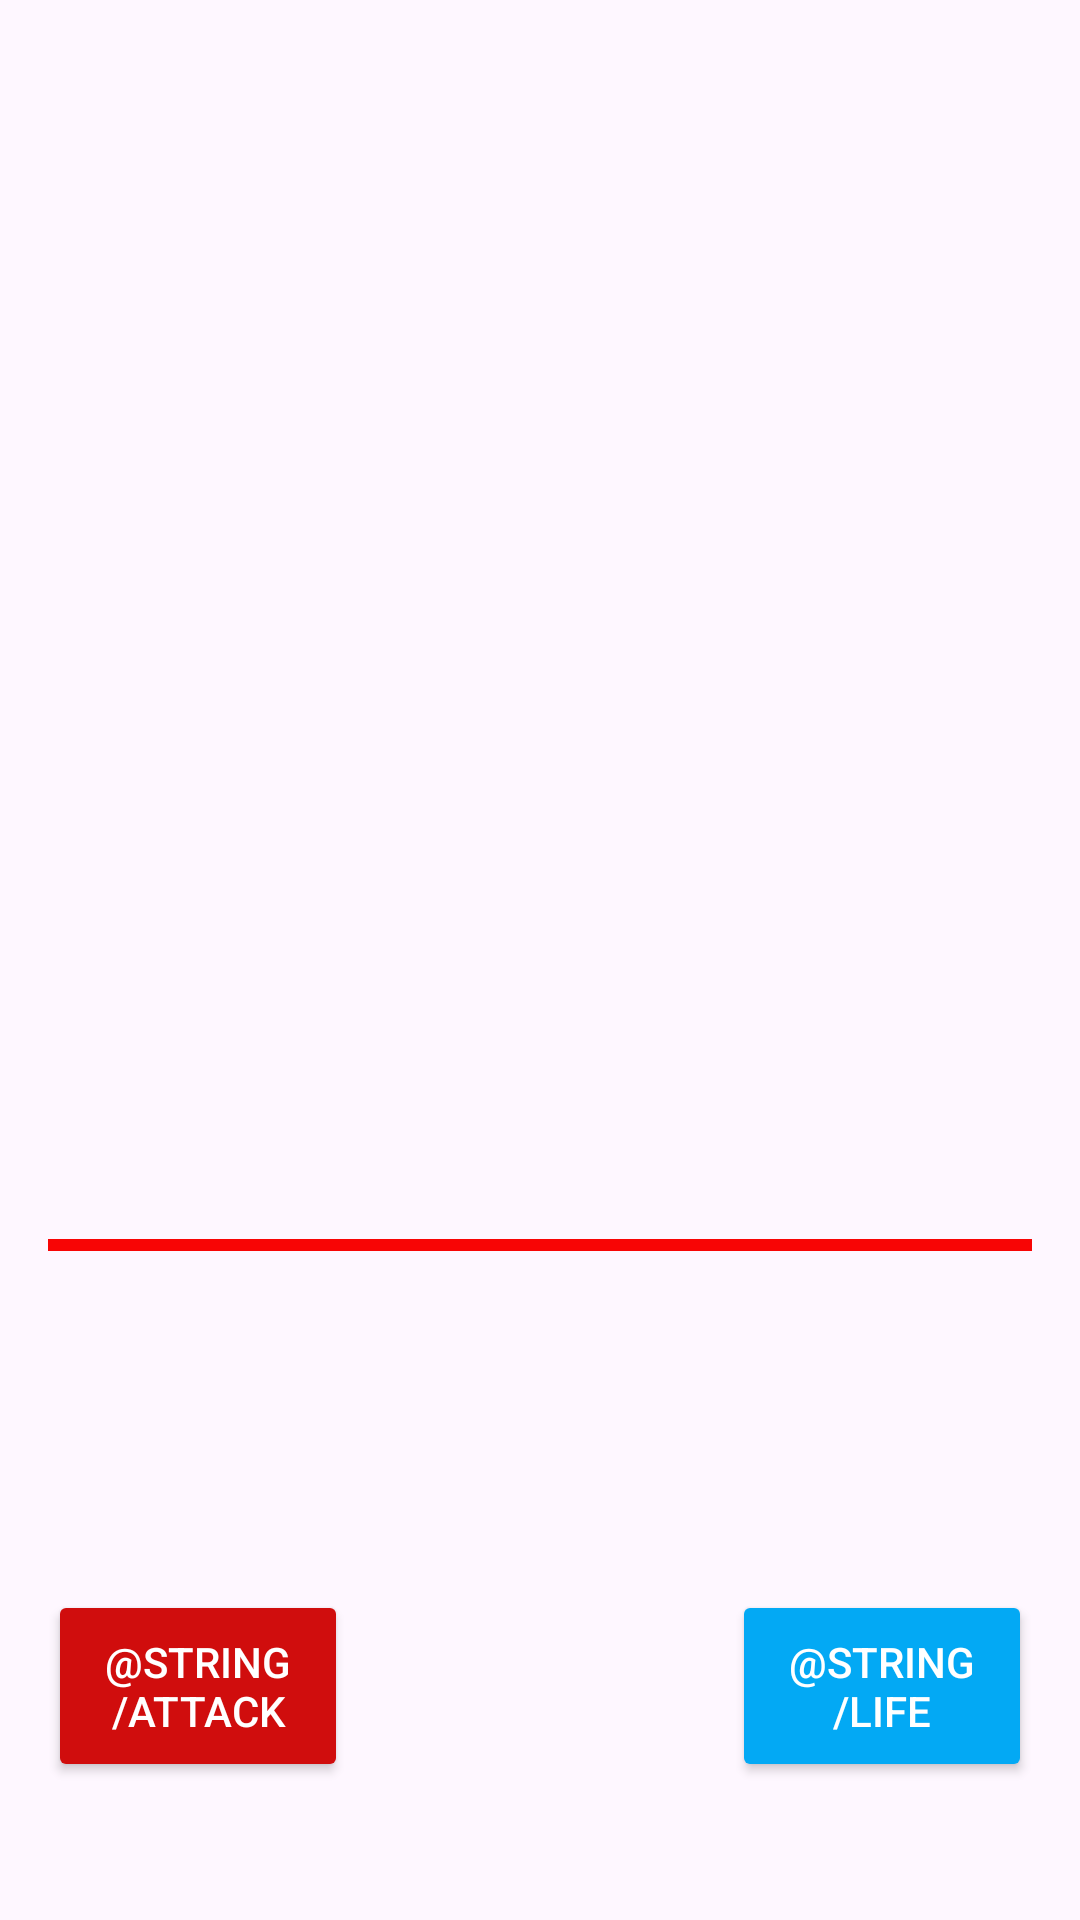

Write the Android layout XML for this screen, with the resource values it uses.
<!-- AndroidManifest.xml: application theme Theme.AndroidDB -->
<!-- res/layout/detail_hero.xml -->
<?xml version="1.0" encoding="utf-8"?>
<androidx.constraintlayout.widget.ConstraintLayout
    xmlns:android="http://schemas.android.com/apk/res/android"
    xmlns:app="http://schemas.android.com/apk/res-auto"
    android:layout_width="match_parent"
    android:layout_height="match_parent">


    <ImageView
        android:id="@+id/imgHeroDetail"
        android:layout_width="0dp"
        android:layout_height="300dp"
        android:scaleType="centerCrop"
        app:layout_constraintTop_toTopOf="parent"
        app:layout_constraintStart_toStartOf="parent"
        app:layout_constraintEnd_toEndOf="parent"
        />


    <ProgressBar
        android:id="@+id/progressLifeDetail"
        style="?android:attr/progressBarStyleHorizontal"
        android:layout_width="0dp"
        android:layout_height="30dp"
        android:max="100"
        android:progress="100"
        android:progressTint="#F80505"
        app:layout_constraintTop_toBottomOf="@id/imgHeroDetail"
        app:layout_constraintStart_toStartOf="parent"
        app:layout_constraintEnd_toEndOf="parent"
        android:layout_marginTop="100dp"
        android:layout_marginStart="16dp"
        android:layout_marginEnd="16dp" />

    <Button
        android:id="@+id/buttonAttack"
        android:layout_width="100dp"
        android:layout_height="64dp"
        android:text="@string/attack"
        android:textColor="@android:color/white"
        android:backgroundTint="#D00D0D"
        app:layout_constraintTop_toBottomOf="@id/progressLifeDetail"
        app:layout_constraintStart_toStartOf="parent"
        android:layout_marginTop="100dp"
        android:layout_marginStart="16dp"/>

    <Button
        android:id="@+id/buttonHeal"
        android:layout_width="100dp"
        android:layout_height="64dp"
        android:text="@string/Life"
        android:backgroundTint="#03A9F4"
        android:textColor="@android:color/white"
        app:layout_constraintTop_toBottomOf="@id/progressLifeDetail"
        app:layout_constraintEnd_toEndOf="parent"
        android:layout_marginTop="100dp"
        android:layout_marginEnd="16dp"/>



</androidx.constraintlayout.widget.ConstraintLayout>
<!-- resources referenced by this layout -->
<resources>
  <style name="Theme.AndroidDB" parent="Base.Theme.AndroidDB" />
  <style name="Base.Theme.AndroidDB" parent="Theme.Material3.DayNight.NoActionBar">
          
          
      </style>
</resources>
